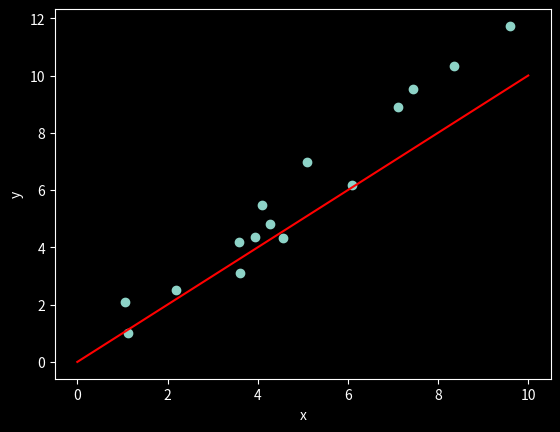
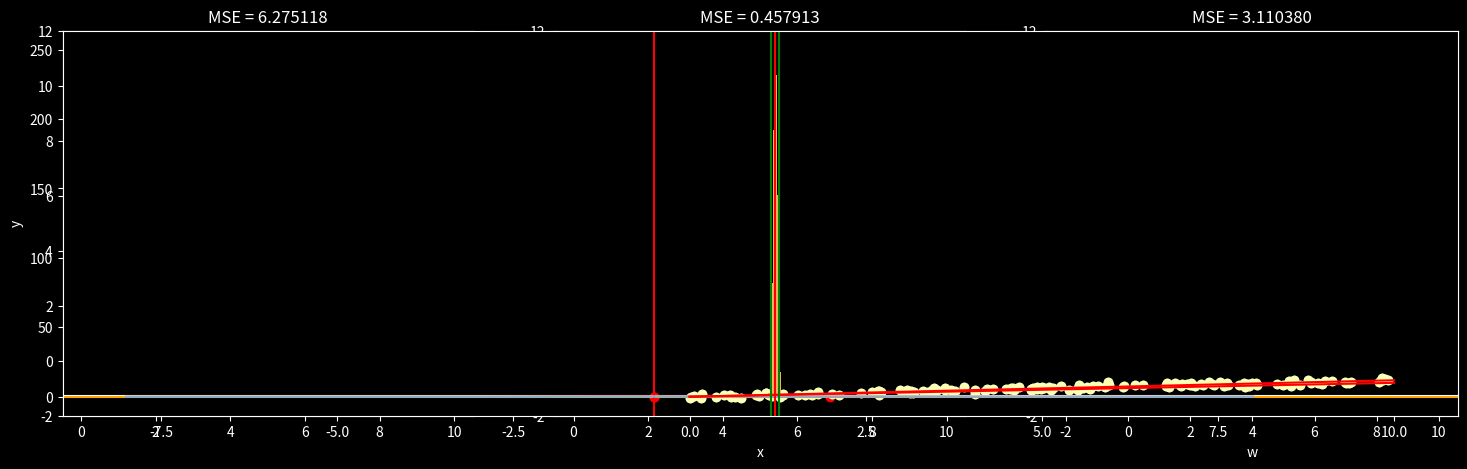

Write the Python code that produced these figures, in order.
#!/usr/bin/env python
# coding: utf-8

# # Models in Neuroscience
# ## NSCI 801 - Quantitative Neuroscience
# 
# [redacted]

# ### Outline
# 
# * Models in scientific discovery
# * Usefulness of models
# * Model fitting
# 

# ### Models in scientific discovery
# Models help answering three potential types of questions about the brain (Dayan & Abbott, 2001)
# 
# * Descriptive = What? -- Compact summary of large amounts of data
# 
# * Mechanistic = How? -- Show how neural circuits perform complex function
# 
# * Interpretive = Why? -- Computations in the brain are usually performed in an optimal or nearly optimal way / Understanding optimal algorithms and their implementation to explain why the brain is designed the way it is
# 

# ### Models in scientific discovery
# There are different levels of models (Marr)
# 
# * Computational level - 1: what does the system do and why does it do these things
# * Algorithmic level - 2: how does the system do what it does, specifically, what representations does it use and what processes does it employ to build and manipulate the representations
# * Implementation level - 3: how is the system physically realised

# ### Models in scientific discovery
# Judea Pearl (in "Book of WHY"): _"the model should depict, however qualitatively, the process that generates the data: in other words, the cause-effect forces that operate in the environment and shape the data generated."_
# 
# ![Pearl](stuff/Pearl-flow.png)

# ### Usefulness of models
# 
# * Gain understanding
# * Identify hypotheses, assumptions, unknowns
# * Make quantitative predictions
# * Build brain model (stroke lesions etc)
# * Inspire new technologies
# * Design useful experiments (i.e. animal research)
# 
# ![models in science](stuff/models-in-science.png)

# * [A How-to-Model Guide for Neuroscience](https://www.eneuro.org/content/7/1/ENEURO.0352-19.2019)
# * [Neuromatch Academy W1D1 - model types](https://github.com/NeuromatchAcademy/course-content/blob/master/tutorials/README.md#w1d1---model-types)
# * [Neuromatch Academy W1D2 - how to model](https://github.com/NeuromatchAcademy/course-content/blob/master/tutorials/README.md#w1d2---modeling-practice)
# * see also the [updated how-to-model guidance from Neuromatch Academy](https://compneuro.neuromatch.io/tutorials/W1D2_ModelingPractice/W1D2_Intro.html)

# ### Model fitting 1 - MSE
# A common method is to compute the average (mean) squared error (MSE) of the model predictions $\hat{y_i}$ for the $m$ true values $y_i$ in the data set: $$ \textrm{MSE}_{\textrm{test}} = \frac{1}{m}\sum_i(\hat{y_i}-y_i)^2$$
# 
# Let's try this...

# ### Model fitting 1 - MSE

# In[1]:


from scipy.stats import norm
import numpy as np
import matplotlib.pyplot as plt
from scipy.optimize import minimize

from mpl_toolkits.mplot3d import Axes3D
from matplotlib import cm
get_ipython().run_line_magic('matplotlib', 'inline')

np.random.seed(44)
plt.style.use('dark_background')


# In[31]:


# (adapted from Ben Cuthbert's tutorial)
# generate some noisy data
n_samples = 15
w_true = 1.2
x = np.random.rand(n_samples)*10
noise = norm.rvs(0,1,x.shape) # the original code used uniform noise
y = w_true*x + noise

ax = plt.subplot(1,1,1) 
ax.scatter(x, y)
ax.set_xlabel('x')
ax.set_ylabel('y')

# linear regression model (just for show)
x_axis = np.linspace(0,10,20)
w = 1 # our guess for the value of w
y_hat = w*x_axis
ax.plot(x_axis, y_hat, color='red');


# In order to fit a model, we first need to define our error function:

# In[32]:


def compute_mse(x, y, w):
    """function that computes mean squared error"""
    y_hat = w*x
    mse = np.mean((y - y_hat)**2)
    return mse


# Now let's evaluate the MSE of three different models (values of $w$)

# In[33]:


w = [0.75, w_true, 1.5]

fig, ax = plt.subplots(1, 3, figsize=(18,5))

for i in range(3):
    ax[i].scatter(x, y)
    ax[i].plot(x_axis, w[i]*x_axis, color='red')
    ax[i].set_ylim(-2,12)
    ax[i].set_title('MSE = %f' % compute_mse(x,y,w[ i]));


# ### Model fitting 1 - MSE
# 
# We still haven't answered our question: **How do we choose $w$?**
# 
# The key is to think of MSE as a **cost function**.

# In[34]:


n_points = 50
all_w = np.linspace(-2,4,n_points)
mse = np.zeros((n_points))
for i in range(n_points):
    mse[i] = compute_mse(x, y, all_w[i])

plt.plot(all_w,mse)
plt.xlabel('w')
plt.ylabel('MSE')
plt.axvline(w_true, color='green')
plt.legend(['cost','w_true']);


# How do we choose $w$? Minimize the cost function!
# 
# To minimize MSE, we solve for where its gradient is 0:
# 
# $$\nabla_w\textrm{MSE} = 0$$
# $$\nabla_w\frac{1}{m}\sum_i(\hat{y_i}-y_i)^2 = 0$$
# $$ ... $$
# $$w = (X^TX)^{-1}X^Ty$$
# This is known as solving the normal equations (see [Deep Learning](https://www.deeplearningbook.org/) 5.1.4 for more details).

# In[35]:


def solve_normal_eqn(x,y):
    """Function that solves the normal equations to produce the 
    value of w that minimizes MSE"""
    
    # our numpy arrays are 0-dimensional by default- for the
    # transpose/dot product/inverse to work, we reshape them
    m = len(x)
    x = np.reshape(x, (m, 1))
    y = np.reshape(y, (m, 1))

    w = np.dot(np.dot(np.linalg.inv(x.T.dot(x)),x.T),y)
    
    return w


# In[36]:


solve_normal_eqn(x,y)


# And we're done! We have just recovered $w$ from the noisy data by analytically computing the solution to finding the minimum of the cost function!
# 
# However this only works for very few select functions, such as linear functions...
# 
# **Thus: we need a more general way...**

# ### Model fitting 2 - MLE
# 
# The likelihood of the data given the model can be used directly to estimate $\theta$ through maximum likelihood estimation (MLE):
# $$\hat{\theta_{MLE}}=\underset{\theta}{\operatorname{argmax}} P(D| \theta)$$
# 
# So practically, how do we do this?

# ### Model fitting 2 - MLE
# The likelihood of the model given the data is $\mathcal{L}(\theta|D) = P(D|\theta)$
# 
# * Think of probability relating to possible results
# * Think of likelihood relating to hypotheses
# 
# Here we assume Gaussian noise; the loglikelihood is thus given by:
# 
# $$\mathcal{L}(\mu, \sigma | X) = \prod_{i=1}^m\frac{1}{\sqrt{2\pi\sigma^2}}\exp(-\frac{(x_i-\mu)^2}{2\sigma^2})$$$$\textrm{log}\mathcal{L}(\mu, \sigma | x) = \sum_{i=1}^m\textrm{log}\frac{1}{\sqrt{2\pi\sigma^2}}\exp(-\frac{(x_i-\mu)^2}{2\sigma^2})$$
# 
# We now want to minimize the negative loglikelihood...

# ### Model fitting 2 - MLE
# What is a likelihood?
# 
# Let's say we have a single lonely data point $x$ sampled from one of two candidate normal distributions $f_1=\mathcal{N}(\theta_1)$ and $f_2=\mathcal{N}(\theta_2)$ where $\theta_1 = \{\mu_1,\sigma_1\}$ and $\theta = \{\mu_2, \sigma_2\}$.

# In[37]:


x = -0.5
mu1, sig1 = -1, 1
mu2, sig2 = 2, 2
x_axis = np.linspace(-8,8,100)
f1 = norm.pdf(x_axis, mu1, sig1)
f2 = norm.pdf(x_axis, mu2, sig2)

ax = plt.subplot(111)
ax.scatter(x, 0, color='red');
ax.plot(x_axis, f1);
ax.plot(x_axis, f2);
ax.set_ylabel('Probability density');


# In[38]:


prob1 = norm.pdf(x, mu1, sig1)
prob2 = norm.pdf(x, mu2, sig2)
print('L(theta1|x) = %f' % prob1)
print('L(theta2|x) = %f' % prob2)

ax = plt.subplot(111)
ax.scatter(x, 0, color='red');
ax.plot(x_axis, f1);
ax.plot(x_axis, f2, color='orange');
ax.axhline(prob1)
ax.axhline(prob2, color='orange')
ax.axvline(x, color='red')
ax.set_ylabel('Probability density');


# ### Model fitting 2 - MLE
# What if we now add a data point?

# In[12]:


x = [-0.5, 2]

ax = plt.subplot(111)
ax.scatter(x, [0, 0], color='red')
ax.plot(x_axis, f1)
ax.plot(x_axis, f2)
ax.set_ylabel('Probability density')
plt.show()


# In[13]:


prob1 = norm.pdf(x[0], mu1, sig1)*norm.pdf(x[1], mu1, sig1)
prob2 = norm.pdf(x[0], mu2, sig2)*norm.pdf(x[1], mu2, sig2)
print('L(theta1|x) = %f' % prob1)
print('L(theta2|x) = %f' % prob2)


# ### Model fitting 2 - MLE
# Now back to our fitting problem...
# 
# We need to define our loglikelihood function:

# In[39]:


# generate some noisy data
n_samples = 150
w_true = 1.2
x = np.random.rand(n_samples)*10
noise = norm.rvs(0,1,x.shape) # the original code used uniform noise
y = w_true*x + noise

ax = plt.subplot(1,1,1)
ax.scatter(x, y)
ax.set_xlabel('x')
ax.set_ylabel('y')

# linear regression model (just for show)
x_axis = np.linspace(0,10,20)
w = 1 # our guess for the value of w
y_hat = w*x_axis
ax.plot(x_axis, y_hat, color='red');


# In[41]:


def compute_y_hat(x, w):
    """function that computes y_hat (aka y=w0*1 + w1*x)"""
    y_hat = np.dot(x,w)
    return y_hat


# In[42]:


# pad x so that matrix operation X*w gives w0 + x*w1
X = np.c_[np.ones((x.shape[0], 1)), x] 


# In[43]:


# we assume the data is normally distributed around the function defined in y_hat...
def compute_nll(x, y, w):
    """function that computes the negative log likelihood of a gaussian"""
    y_hat = compute_y_hat(x, w)
    sig = np.std(y-y_hat)
    ll = -np.sum(norm.logpdf(y, y_hat, sig))
    return ll


# We're now ready to minimize the loglikelihood function through adapting model parameters...

# In[45]:


from scipy.optimize import minimize

# initial guess of w
w0 = np.array([0, 1])

# define a new version of our -log-likelihood that is only a function of w:
fun = lambda w: compute_nll(X, y, w)

# pass these arguments to minimize
result = minimize(fun, w0)
print(result)

# plot results
ax = plt.subplot(1,1,1)
ax.scatter(x, y)
ax.set_xlabel('x')
ax.set_ylabel('y')

# linear regression model (just for show)
x_axis = np.linspace(0,10,20)
w = result.x[1] # our guess for the value of w
y_hat = w*x_axis
ax.plot(x_axis, y_hat, color='red');


# **All done!**

# ### Model fitting 2 - MLE
# In practice, we don't want to test our model on the same data we trained it with! To avoid that we typically divide data into _training set_ and _test set_. This allows for what's called **cross-validation**. General procedure:
# 
# * draw a random subset of your data = _training data_. Remaining data = _test set_
# * perform fitting procedure on _training set_ to identify model parameters
# * test model performance on _test set_, e.g. compute loglikelihood of _test set_ given the identified model parameters
# * do this many times...
# 
# If your training set is all but 1 data point, this is called **leave-one-out** cross-validation. 

# ### Model fitting - bootstrap
# Bootstrapping is similar cross-validation, but the boostrap sample is chosen in a specific way to obtain meaningful statistics on the estimated parameters.
# 
# Bootstrapping is a test/metric that relies on **random sampling with replacement**. As a result, we can estimate properties of estimators (e.g. fit parameters).
# 
# **Assumption**: the limited data available is representative of the population data.
# 
# **Advantage**: no prior knowledge or assumption about the data sampling process!

# ### Model fitting - bootstrap
# ![bootstrapping](stuff/bootstrap.png)
# 
# [Toward Data Science: Intro to bootstrap](https://towardsdatascience.com/an-introduction-to-the-bootstrap-method-58bcb51b4d60)

# ### Model fitting - bootstrap
# Bootstrap comes in handy when there is no analytical form or normal theory to help estimate the distribution of the statistics of interest, since bootstrap methods can apply to most random quantities. Here is how it works:
# 
# * randomly resample your data with replacement
# * perform estimation on resampled data, e.g. compute mean, perform model fit, etc
# * repeat many times, e.g. $N=1000$
# * compute bootstrap distribution
# 
# Result: empirical percentiles ($\alpha$/2) of bootstrap distribution form confidence interval over parameters with confidence level $\alpha$, i.e. $(\theta^*_{\alpha/2}, \theta^*_{1-\alpha/2})$

# Let's do it!

# In[46]:


# generate some noisy data
n_samples = 150
w_true = 1.2
x = np.random.rand(n_samples)*10
noise = norm.rvs(0,1,x.shape) # the original code used uniform noise
y = w_true*x + 1*noise


# In[49]:


boot_est = []
for _ in range(1000):
    # chose a random sample of our data with replacement
    bootind = np.random.choice(list(range(0,n_samples-1)),size=n_samples, replace=True)
    xb = x[bootind]
    yb = y[bootind]
    
    # append 1s
    Xb = np.c_[np.ones((xb.shape[0], 1)), xb]
    
    # fit model
    w0 = np.array([0, 0])
    fun = lambda w: compute_nll(Xb, yb, w)
    result = minimize(fun, w0)
    
    # save results
    boot_est.append(result.x[1])


# In[50]:


# plot bootstrap distribution
plt.hist(boot_est)

# confidence level
alp = 0.05

# compute percentiles
est_low = np.percentile(boot_est, 100*alp/2)
est_high = np.percentile(boot_est, 100*(1-alp/2))
est_median = np.percentile(boot_est, 50)
est_mean = np.mean(boot_est)
est_std = np.std(boot_est)

plt.axvline(est_low, color='green')
plt.axvline(est_high, color='green')
plt.axvline(est_median, color='red')

print([est_low, est_median, est_high])
print([est_mean, est_std])


# ### Model comparison: how to chose the best model?
# * use Bayes Factor (see last lecture)
# * compare MSE after k-fold cross-validation
# * use Akaike's Information Criterion (AIC)
# 
# Always split your dataset into *training data* and *test data*!

# ### k-fold cross-validation
# ![x-val](stuff/grid_search_cross_validation.png)
# 
# [from scikit-learn tutorial](https://scikit-learn.org/stable/modules/cross_validation.html)

# if you want to do that, check out the [from scikit-learn tutorial](https://scikit-learn.org/stable/modules/cross_validation.html) or the [Neuromatch Academy tutorial on model fitting (especially tutorial 6)](https://github.com/NeuromatchAcademy/course-content/blob/master/tutorials/README.md#w1d3---model-fitting)

# ### Akaike Information Criterion (AIC)
# Estimates how much information would be lost if the model predictions were used instead of the true data. 
# 
# AIC strives for a good tradeoff between overfitting and underfitting by taking into account the complexity of the model and the information lost. AIC is calculated as:
# 
# $$AIC = 2K - 2\log(L)$$
# 
# with:
# * K: number parameters in the model
# * $\log(L)$: loglikelihood of data given your best model paremeters
# 
# Note: smallest AIC values are best! ([see Wikipedia page for more info](https://en.wikipedia.org/wiki/Akaike_information_criterion))

# We can now do model comparison by computing the following relative probability that *i*th model minimizes the (estimated) information loss:
# 
# $$e^{(AIC_{min}-AIC_i)/2}$$

# ### Further readings
# * [Neuromatch Academy W1D3 - model fitting](https://github.com/NeuromatchAcademy/course-content/blob/master/tutorials/README.md#w1d3---model-fitting)
# * [Bayesian Adaptive Directed Search (BADS)](https://github.com/lacerbi/bads)
